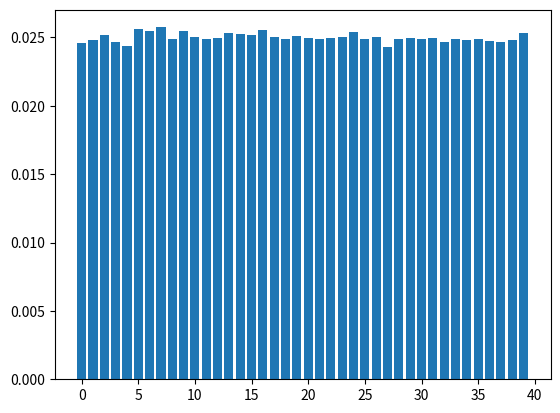

This chart was generated by the following Python code:
import random as rng
from matplotlib import pyplot as plt

def throw_dice():
    d1 = rng.randint(1,6)
    d2 = rng.randint(1,6)
    return d1 + d2


if __name__  == "__main__":

    num_fields = 40
    board = [0 for x in range(num_fields)]
    num_games = 1000
    num_moves = 300
    i = 0
    for game in range(num_games):
        pos = 0
        for move in range(num_moves):
            step = throw_dice()
            pos = (pos + step) % num_fields
            board[pos] += 1
            i += 1
    board = [x / i for x in board]
    print(board)
    plt.bar(range(num_fields), board)
    plt.show()
